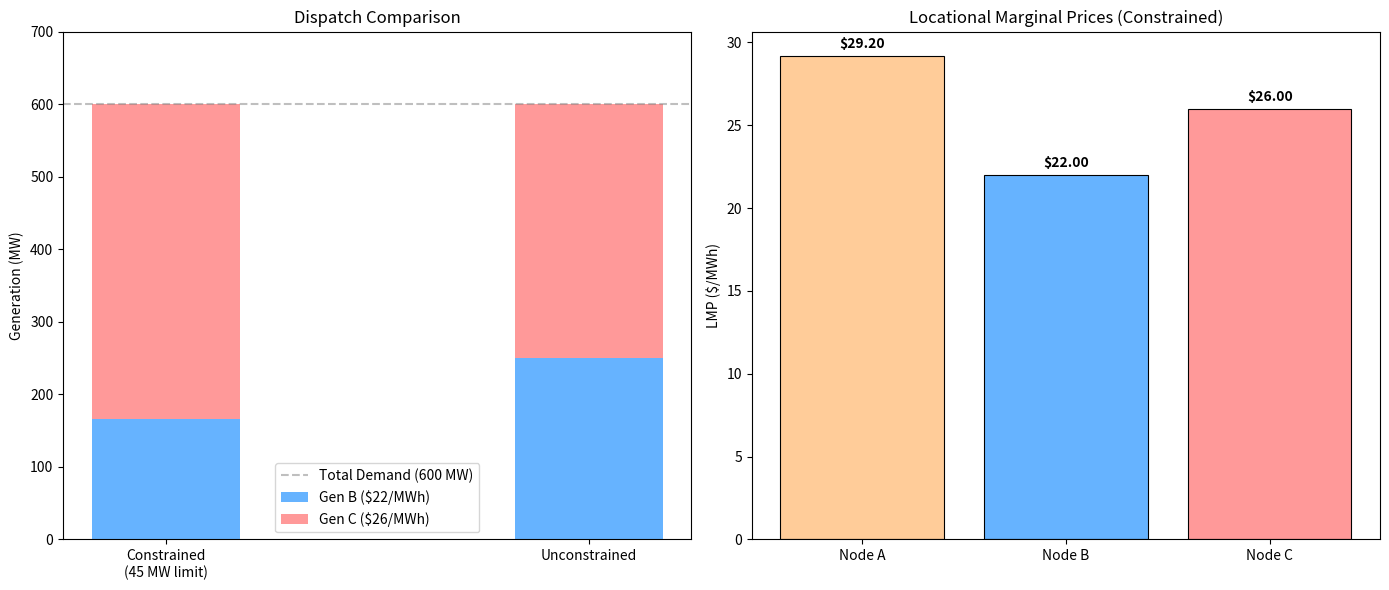

The script that saved this image: (Note: this script raises an exception after producing the figure.)
"""
ECE275 Homework 2: Linearized DC Load Flow

This script solves two problems:
1. Least-Cost Dispatch with Transmission Constraints (3-node DC load flow)
   - Parts a-d: LP formulation, LMPs, cost of congestion, congestion surplus
2. Power Transmission Distribution Factor (PTDF) Calculation

Network: 3-node triangle (A, B, C)
"""

import numpy as np
from scipy.optimize import linprog
import matplotlib.pyplot as plt


# =============================================================================
# PROBLEM 1: Least-Cost Dispatch with DC Load Flow
# =============================================================================

def solve_dispatch():
    """
    Problem 1: Least-Cost Dispatch with DC Load Flow

    Network:    A --- B --- C (triangle)
    Demand:     200 MW at each node (A, B, C)
    Generation: Node B: 250 MW capacity @ $22/MWh
                Node C: 500 MW capacity @ $26/MWh
    Reactances: A-B = 6.0, B-C = 6.0, A-C = 4.8
    Constraint: |Flow on A-B| <= 45 MW (no other flow limits)

    LP Approach:
      Uses explicit flow variables with Kirchhoff's Current Law (KCL)
      at each node and Kirchhoff's Voltage Law (KVL) around the single
      independent loop (A->B->C->A).

    Decision Variables (10 total):
      g_B, g_C          = generation at nodes B and C (MW)
      t_AB, t_BA         = positive flow components on link A-B
      t_BC, t_CB         = positive flow components on link B-C
      t_AC, t_CA         = positive flow components on link A-C
      (Net flow from m->n = t_mn - t_nm)

    Objective: Minimize  22*g_B + 26*g_C
    """
    print("=" * 60)
    print("Problem 1: Least-Cost Dispatch with Transmission Constraints")
    print("=" * 60)

    # ==========================================
    # 1. PROBLEM DATA & CONSTANTS
    # ==========================================

    # Demand at each node (MW)
    D_A = 200.0
    D_B = 200.0
    D_C = 200.0

    # Generator capacities (MW) and marginal costs ($/MWh)
    Cap_B = 250.0
    MC_B = 22.0   # $/MWh

    Cap_C = 500.0
    MC_C = 26.0   # $/MWh

    # Line reactances (ohms)
    R_AB = 6.0
    R_BC = 6.0
    R_AC = 4.8

    # Flow limit on link A-B (MW, each direction)
    F_AB_max = 45.0

    # ==========================================
    # 2. OPTIMIZATION SETUP (LP)
    # ==========================================
    #
    # Decision variable vector x (10 variables):
    #   Index:  0     1     2      3      4      5      6      7
    #   Var:   g_B,  g_C,  t_AB,  t_BA,  t_BC,  t_CB,  t_AC,  t_CA
    #
    # Objective: minimize MC_B * g_B + MC_C * g_C
    #   (flow variables have zero cost)

    c = np.array([MC_B, MC_C, 0, 0, 0, 0, 0, 0])

    # --- EQUALITY CONSTRAINTS ---
    # KCL at each node: generation + imports - exports = demand
    #
    # Node A (no generator):
    #   (t_BA - t_AB) + (t_CA - t_AC) = D_A
    #   => 0*g_B + 0*g_C + (-1)*t_AB + (1)*t_BA + (0)*t_BC + (0)*t_CB + (-1)*t_AC + (1)*t_CA = 200
    #
    # Node B (generator g_B):
    #   g_B + (t_AB - t_BA) + (t_CB - t_BC) = D_B
    #   => 1*g_B + 0*g_C + (1)*t_AB + (-1)*t_BA + (-1)*t_BC + (1)*t_CB + (0)*t_AC + (0)*t_CA = 200
    #
    # Node C (generator g_C):
    #   g_C + (t_AC - t_CA) + (t_BC - t_CB) = D_C
    #   => 0*g_B + 1*g_C + (0)*t_AB + (0)*t_BA + (1)*t_BC + (-1)*t_CB + (1)*t_AC + (-1)*t_CA = 200
    #
    # KVL around loop A->B->C->A:
    #   R_AB*(t_AB - t_BA) + R_BC*(t_BC - t_CB) + R_CA*(t_CA - t_AC) = 0
    #   Note: going A->B->C->A, the last leg is C->A, so we use R_AC with sign for t_CA - t_AC
    #   R_AB*(t_AB - t_BA) + R_BC*(t_BC - t_CB) - R_AC*(t_AC - t_CA) = 0
    #   => 0 + 0 + R_AB*t_AB + (-R_AB)*t_BA + R_BC*t_BC + (-R_BC)*t_CB + (-R_AC)*t_AC + R_AC*t_CA = 0

    A_eq = np.array([
        # g_B, g_C, t_AB, t_BA, t_BC, t_CB, t_AC, t_CA
        [  0,   0,   -1,    1,    0,    0,   -1,    1],   # KCL Node A
        [  1,   0,    1,   -1,   -1,    1,    0,    0],   # KCL Node B
        [  0,   1,    0,    0,    1,   -1,    1,   -1],   # KCL Node C
        [  0,   0,  R_AB, -R_AB, R_BC, -R_BC, -R_AC, R_AC],  # KVL loop A->B->C->A
    ], dtype=float)

    b_eq = np.array([D_A, D_B, D_C, 0.0])

    # --- BOUNDS ---
    # Generators: 0 <= g_B <= 250, 0 <= g_C <= 500
    # Flow variables: all >= 0 (positive components)
    # t_AB, t_BA: 0 <= t <= 45 (A-B has flow limit)
    # t_BC, t_CB, t_AC, t_CA: 0 <= t <= big number (no limit)
    big_M = 10000.0  # Effectively unconstrained

    bounds = [
        (0, Cap_B),    # g_B
        (0, Cap_C),    # g_C
        (0, F_AB_max), # t_AB (limited)
        (0, F_AB_max), # t_BA (limited)
        (0, big_M),    # t_BC
        (0, big_M),    # t_CB
        (0, big_M),    # t_AC
        (0, big_M),    # t_CA
    ]

    # ==========================================
    # 3. SOLVE — CONSTRAINED CASE (45 MW limit on A-B)
    # ==========================================
    print("\n--- Part (a): Constrained Dispatch (A-B limit = 45 MW) ---")

    res_con = linprog(c, A_eq=A_eq, b_eq=b_eq, bounds=bounds, method='highs')

    if not res_con.success:
        print(f"ERROR: Constrained solve failed: {res_con.message}")
        return

    print_dispatch_results(res_con, "Constrained")

    # ==========================================
    # 4. SOLVE — UNCONSTRAINED CASE (relax A-B limit)
    # ==========================================
    print("\n--- Part (c): Unconstrained Dispatch (no flow limits) ---")

    bounds_uncon = [
        (0, Cap_B),  # g_B
        (0, Cap_C),  # g_C
        (0, big_M),  # t_AB (relaxed)
        (0, big_M),  # t_BA (relaxed)
        (0, big_M),  # t_BC
        (0, big_M),  # t_CB
        (0, big_M),  # t_AC
        (0, big_M),  # t_CA
    ]

    res_uncon = linprog(c, A_eq=A_eq, b_eq=b_eq, bounds=bounds_uncon, method='highs')

    if not res_uncon.success:
        print(f"ERROR: Unconstrained solve failed: {res_uncon.message}")
        return

    print_dispatch_results(res_uncon, "Unconstrained")

    # ==========================================
    # 5. LMPs (Part b) — from dual variables on KCL constraints
    # ==========================================
    print("\n--- Part (b): Locational Marginal Prices (LMPs) ---")

    # The dual variables on the KCL (power balance) constraints
    # give the marginal cost of serving 1 more MW at each node
    duals = res_con.eqlin.marginals
    LMP_A = duals[0]  # Dual on KCL Node A
    LMP_B = duals[1]  # Dual on KCL Node B
    LMP_C = duals[2]  # Dual on KCL Node C

    print(f"  LMP at Node A: ${LMP_A:.2f}/MWh")
    print(f"  LMP at Node B: ${LMP_B:.2f}/MWh")
    print(f"  LMP at Node C: ${LMP_C:.2f}/MWh")
    print(f"  KVL dual:      ${duals[3]:.4f}")

    # Verify by incrementing load by 1 MW at each node
    print("\n  Verification (increment load by 1 MW at each node):")
    for node_idx, node_name in enumerate(["A", "B", "C"]):
        b_eq_inc = b_eq.copy()
        b_eq_inc[node_idx] += 1.0
        res_inc = linprog(c, A_eq=A_eq, b_eq=b_eq_inc, bounds=bounds, method='highs')
        if res_inc.success:
            marginal = res_inc.fun - res_con.fun
            print(f"    Node {node_name}: Delta Cost = ${marginal:.2f}/MWh (vs LMP = ${duals[node_idx]:.2f})")

    # ==========================================
    # 6. COST OF CONGESTION (Part c)
    # ==========================================
    print("\n--- Part (c): Cost of Congestion ---")

    cost_congested = res_con.fun
    cost_uncongested = res_uncon.fun
    congestion_cost = cost_congested - cost_uncongested

    print(f"  Constrained total cost:   ${cost_congested:,.2f}")
    print(f"  Unconstrained total cost: ${cost_uncongested:,.2f}")
    print(f"  Cost of congestion:       ${congestion_cost:,.2f}")

    # Find the binding transmission limit
    print("\n  Searching for binding constraint level...")
    for limit in np.arange(0, 200, 1):
        bounds_test = list(bounds_uncon)
        bounds_test[2] = (0, limit)  # t_AB limit
        bounds_test[3] = (0, limit)  # t_BA limit
        res_test = linprog(c, A_eq=A_eq, b_eq=b_eq, bounds=bounds_test, method='highs')
        if res_test.success and abs(res_test.fun - cost_uncongested) < 0.01:
            print(f"  Constraint becomes non-binding at A-B limit = {limit:.0f} MW")
            break

    # ==========================================
    # 7. CONGESTION SURPLUS (Part d)
    # ==========================================
    print("\n--- Part (d): Congestion Surplus ---")

    # Consumer payments: each node pays LMP * demand
    consumer_payment = LMP_A * D_A + LMP_B * D_B + LMP_C * D_C
    print(f"  Consumer payments: {LMP_A:.2f}*{D_A:.0f} + {LMP_B:.2f}*{D_B:.0f} + {LMP_C:.2f}*{D_C:.0f}")
    print(f"                   = ${consumer_payment:,.2f}")

    # Generator revenue: each generator receives LMP at its node * generation
    x = res_con.x
    g_B, g_C = x[0], x[1]
    generator_revenue = LMP_B * g_B + LMP_C * g_C
    print(f"  Generator revenue: {LMP_B:.2f}*{g_B:.1f} + {LMP_C:.2f}*{g_C:.1f}")
    print(f"                   = ${generator_revenue:,.2f}")

    # Congestion surplus = consumer payments - generator revenue
    congestion_surplus = consumer_payment - generator_revenue
    print(f"  Congestion surplus (ISO net revenue): ${congestion_surplus:,.2f}")
    print(f"  Cost of congestion (Part c):          ${congestion_cost:,.2f}")
    print(f"  Are they equal? {'Yes' if abs(congestion_surplus - congestion_cost) < 0.01 else 'No'}")

    # ==========================================
    # 8. VISUALIZATION
    # ==========================================
    plot_dispatch(res_con, res_uncon, LMP_A, LMP_B, LMP_C)

    return res_con, res_uncon


def print_dispatch_results(res, label):
    """
    Print the dispatch results from a linprog solution.

    Args:
        res:   scipy.optimize.OptimizeResult from linprog
        label: string label for the scenario (e.g., "Constrained")
    """
    x = res.x
    g_B, g_C = x[0], x[1]
    t_AB, t_BA = x[2], x[3]
    t_BC, t_CB = x[4], x[5]
    t_AC, t_CA = x[6], x[7]

    print(f"  Total Cost: ${res.fun:,.2f}")
    print(f"  Generation:  B = {g_B:.1f} MW,  C = {g_C:.1f} MW,  Total = {g_B + g_C:.1f} MW")
    print(f"  Net Flows:")
    print(f"    A->B: {t_AB - t_BA:+.1f} MW  (t_AB={t_AB:.1f}, t_BA={t_BA:.1f})")
    print(f"    B->C: {t_BC - t_CB:+.1f} MW  (t_BC={t_BC:.1f}, t_CB={t_CB:.1f})")
    print(f"    A->C: {t_AC - t_CA:+.1f} MW  (t_AC={t_AC:.1f}, t_CA={t_CA:.1f})")


def plot_dispatch(res_con, res_uncon, LMP_A, LMP_B, LMP_C):
    """
    Plot dispatch comparison and LMPs for constrained vs unconstrained cases.

    Args:
        res_con:   Constrained dispatch result
        res_uncon: Unconstrained dispatch result
        LMP_A, LMP_B, LMP_C: Locational marginal prices at each node
    """
    fig, axes = plt.subplots(1, 2, figsize=(14, 6))

    # --- Left: Generation Dispatch Comparison ---
    ax1 = axes[0]
    x_con = res_con.x
    x_uncon = res_uncon.x

    categories = ['Constrained\n(45 MW limit)', 'Unconstrained']
    gen_B = [x_con[0], x_uncon[0]]
    gen_C = [x_con[1], x_uncon[1]]

    bar_width = 0.35
    x_pos = np.arange(len(categories))

    ax1.bar(x_pos, gen_B, bar_width, color='#66b3ff', label='Gen B ($22/MWh)')
    ax1.bar(x_pos, gen_C, bar_width, bottom=gen_B, color='#ff9999', label='Gen C ($26/MWh)')
    ax1.axhline(y=600, color='gray', linestyle='--', alpha=0.5, label='Total Demand (600 MW)')
    ax1.set_ylabel('Generation (MW)')
    ax1.set_title('Dispatch Comparison')
    ax1.set_xticks(x_pos)
    ax1.set_xticklabels(categories)
    ax1.legend()
    ax1.set_ylim(0, 700)

    # --- Right: LMPs ---
    ax2 = axes[1]
    nodes = ['Node A', 'Node B', 'Node C']
    lmps = [LMP_A, LMP_B, LMP_C]
    colors = ['#ffcc99', '#66b3ff', '#ff9999']

    bars = ax2.bar(nodes, lmps, color=colors, edgecolor='black', linewidth=0.8)
    ax2.set_ylabel('LMP ($/MWh)')
    ax2.set_title('Locational Marginal Prices (Constrained)')

    # Add value labels on bars
    for bar, val in zip(bars, lmps):
        ax2.text(bar.get_x() + bar.get_width() / 2, bar.get_height() + 0.3,
                 f'${val:.2f}', ha='center', va='bottom', fontweight='bold')

    plt.tight_layout()
    # Save figure in the same directory as this script
    import os
    script_dir = os.path.dirname(os.path.abspath(__file__))
    fig_path = os.path.join(script_dir, 'hw2_dispatch.png')
    plt.savefig(fig_path, dpi=150, bbox_inches='tight')
    print(f"\n  Figure saved: {fig_path}")
    plt.show()


# =============================================================================
# PROBLEM 2: PTDF Calculation
# =============================================================================

def solve_ptdf():
    """
    Problem 2: PTDF Calculation

    Network:    A --- B --- C (triangle)
    Reactances: A-B = 1.7, B-C = 1.7, A-C = 1.4
    Hub node:   A (reference / swing bus)

    PTDFs are calculated by:
      1. Build the nodal susceptance matrix B (using b = 1/R for each line)
      2. Remove the hub node (A) row and column to get B_reduced
      3. Invert B_reduced to get X = B_reduced^{-1}
      4. For injection at node m, withdrawal at hub:
         PTDF_{m, j->k} = b_jk * (X_{m,j} - X_{m,k})
         where indices are relative to the reduced matrix (without hub)
         and X_{hub,*} = 0 by convention.
    """
    print("\n" + "=" * 60)
    print("Problem 2: Power Transmission Distribution Factors (PTDFs)")
    print("=" * 60)

    # ==========================================
    # 1. PROBLEM DATA & CONSTANTS
    # ==========================================

    # Node ordering: A=0, B=1, C=2
    # Hub node: A (index 0)

    # Line reactances
    R_AB = 1.7
    R_BC = 1.7
    R_AC = 1.4

    # Susceptances (b = 1/R)
    b_AB = 1.0 / R_AB
    b_BC = 1.0 / R_BC
    b_AC = 1.0 / R_AC

    print(f"\n  Susceptances:")
    print(f"    b_AB = 1/{R_AB} = {b_AB:.6f}")
    print(f"    b_BC = 1/{R_BC} = {b_BC:.6f}")
    print(f"    b_AC = 1/{R_AC} = {b_AC:.6f}")

    # ==========================================
    # 2. BUILD THE NODAL SUSCEPTANCE MATRIX (B)
    # ==========================================
    # Full B matrix (3x3) for nodes A, B, C:
    #   B[i,i] = sum of susceptances of lines connected to node i
    #   B[i,j] = -susceptance of line between i and j

    B_full = np.array([
        [ b_AB + b_AC,   -b_AB,        -b_AC       ],   # Node A
        [-b_AB,           b_AB + b_BC,  -b_BC       ],   # Node B
        [-b_AC,          -b_BC,          b_BC + b_AC ],   # Node C
    ])

    print(f"\n  Full B matrix (3x3):")
    print(f"    {B_full}")

    # ==========================================
    # 3. REDUCE MATRIX (remove hub node A = row 0, col 0)
    # ==========================================
    # Remaining nodes: B (index 0 in reduced), C (index 1 in reduced)

    B_red = B_full[1:, 1:]  # Remove row 0 and col 0

    print(f"\n  Reduced B matrix (hub A removed):")
    print(f"    {B_red}")

    # ==========================================
    # 4. INVERT TO GET X MATRIX
    # ==========================================

    X = np.linalg.inv(B_red)

    print(f"\n  X = B_reduced^(-1):")
    print(f"    {X}")

    # X is indexed by reduced node indices:
    #   X[0,0] = X_BB, X[0,1] = X_BC
    #   X[1,0] = X_CB, X[1,1] = X_CC
    # For hub node A: X_A* = 0 by convention

    # ==========================================
    # 5. CALCULATE PTDFs
    # ==========================================
    # PTDF_{m, j->k} = b_jk * (X_mj - X_mk)
    # where X values use the reduced matrix, with X_A* = 0
    #
    # Reduced indices: B=0, C=1 in X matrix; A values are 0

    print(f"\n  --- PTDF Calculations ---")
    print(f"  Formula: PTDF_{{m, j->k}} = b_{{jk}} * (X_mj - X_mk)")
    print(f"  (Hub node A has X_A* = 0)\n")

    # Helper: get X value for a node pair in the reduced matrix
    # node_map: A->None (hub, value=0), B->0, C->1
    def get_X(m, n):
        """
        Get X[m,n] from the reduced X matrix.
        m, n are node names: 'A', 'B', or 'C'.
        Returns 0 if either is the hub node (A).
        """
        node_idx = {'B': 0, 'C': 1}
        if m == 'A' or n == 'A':
            return 0.0
        return X[node_idx[m], node_idx[n]]

    # Line susceptance lookup
    line_b = {
        ('A', 'B'): b_AB, ('B', 'A'): b_AB,
        ('B', 'C'): b_BC, ('C', 'B'): b_BC,
        ('A', 'C'): b_AC, ('C', 'A'): b_AC,
    }

    def calc_ptdf(m, j, k):
        """
        Calculate PTDF for injection at node m, flow on line j->k.
        PTDF_{m, j->k} = b_jk * (X_mj - X_mk)

        Args:
            m: injection node name ('A', 'B', or 'C')
            j: line start node
            k: line end node
        Returns:
            PTDF value
        """
        b_jk = line_b[(j, k)]
        X_mj = get_X(m, j)
        X_mk = get_X(m, k)
        ptdf = b_jk * (X_mj - X_mk)
        print(f"  PTDF_{{{m},{j}{k}}} = b_{{{j}{k}}} * (X_{{{m}{j}}} - X_{{{m}{k}}})")
        print(f"          = {b_jk:.6f} * ({X_mj:.6f} - {X_mk:.6f})")
        print(f"          = {ptdf:.6f}\n")
        return ptdf

    # Calculate all requested PTDFs
    results = {}
    results['C,AB'] = calc_ptdf('C', 'A', 'B')
    results['C,BA'] = calc_ptdf('C', 'B', 'A')
    results['C,AC'] = calc_ptdf('C', 'A', 'C')
    results['C,BC'] = calc_ptdf('C', 'B', 'C')
    results['B,AC'] = calc_ptdf('B', 'A', 'C')
    results['A,AC'] = calc_ptdf('A', 'A', 'C')

    # ==========================================
    # 6. SUMMARY TABLE
    # ==========================================
    print("  --- Summary ---")
    print(f"  {'PTDF':>12}  {'Value':>10}")
    print(f"  {'-'*12}  {'-'*10}")
    for key, val in results.items():
        print(f"  PTDF_{{{key}:>4}}  {val:>10.6f}")

    # Verification: PTDF_{C,AB} = -PTDF_{C,BA} (opposite direction on same line)
    print(f"\n  Verification:")
    print(f"    PTDF_{{C,AB}} = {results['C,AB']:.6f}")
    print(f"    PTDF_{{C,BA}} = {results['C,BA']:.6f}")
    print(f"    Sum = {results['C,AB'] + results['C,BA']:.6f} (should be 0)")

    return results


# =============================================================================
# MAIN
# =============================================================================

def main():
    """Main entry point for the homework solution."""
    print("--- ECE275 Homework 2: Linearized DC Load Flow ---\n")

    # Solve Problem 1: Dispatch with transmission constraints
    dispatch_results = solve_dispatch()

    # Solve Problem 2: PTDF calculations
    ptdf_results = solve_ptdf()


if __name__ == "__main__":
    main()
